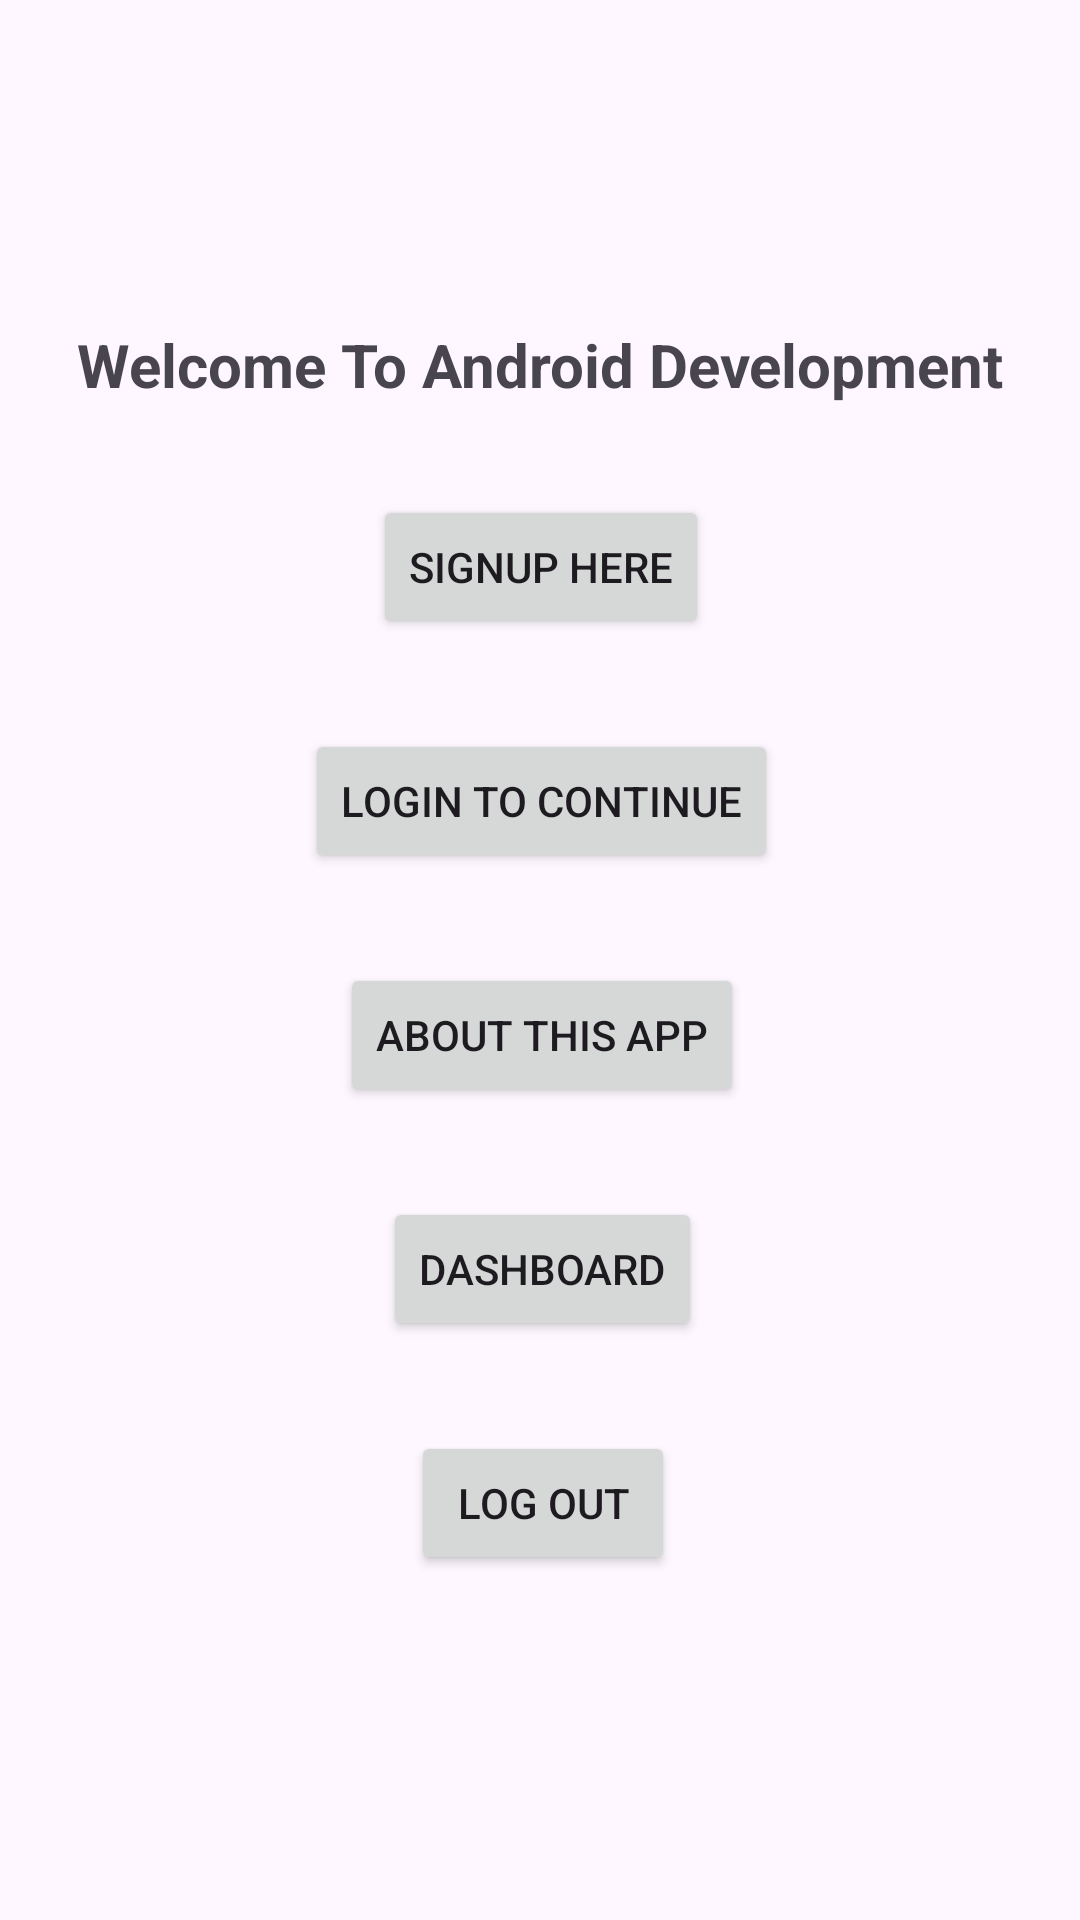

Reconstruct the res/layout file that produces this screen, plus the resources it refers to.
<!-- AndroidManifest.xml: application theme Base.Theme.AssignmentFour_Spreferences -->
<!-- res/layout/activity_start.xml -->
<?xml version="1.0" encoding="utf-8"?>
<androidx.constraintlayout.widget.ConstraintLayout xmlns:android="http://schemas.android.com/apk/res/android"
    xmlns:app="http://schemas.android.com/apk/res-auto"
    xmlns:tools="http://schemas.android.com/tools"
    android:layout_width="match_parent"
    android:layout_height="match_parent"
    tools:context=".StartActivity">

    <TextView
        android:id="@+id/textView8"
        android:layout_width="wrap_content"
        android:layout_height="wrap_content"
        android:layout_marginTop="108dp"
        android:text="Welcome To Android Development"
        android:textSize="20sp"
        android:textStyle="bold"
        app:layout_constraintEnd_toEndOf="parent"
        app:layout_constraintStart_toStartOf="parent"
        app:layout_constraintTop_toTopOf="parent" />

    <Button
        android:id="@+id/signup_button"
        android:layout_width="wrap_content"
        android:layout_height="wrap_content"
        android:layout_marginTop="30dp"
        android:text="Signup Here"
        app:layout_constraintEnd_toEndOf="@+id/textView8"
        app:layout_constraintStart_toStartOf="@+id/textView8"
        app:layout_constraintTop_toBottomOf="@+id/textView8" />

    <Button
        android:id="@+id/login_button"
        android:layout_width="wrap_content"
        android:layout_height="wrap_content"
        android:layout_marginTop="30dp"
        android:text="Login To Continue"
        app:layout_constraintEnd_toEndOf="@+id/signup_button"
        app:layout_constraintStart_toStartOf="@+id/signup_button"
        app:layout_constraintTop_toBottomOf="@+id/signup_button" />

    <Button
        android:id="@+id/about_button"
        android:layout_width="wrap_content"
        android:layout_height="wrap_content"
        android:layout_marginTop="30dp"
        android:text="About This App"
        app:layout_constraintEnd_toEndOf="@+id/login_button"
        app:layout_constraintStart_toStartOf="@+id/login_button"
        app:layout_constraintTop_toBottomOf="@+id/login_button" />

    <Button
        android:id="@+id/dashboard_button"
        android:layout_width="wrap_content"
        android:layout_height="wrap_content"
        android:layout_marginTop="30dp"
        android:text="Dashboard"
        app:layout_constraintEnd_toEndOf="@+id/about_button"
        app:layout_constraintStart_toStartOf="@+id/about_button"
        app:layout_constraintTop_toBottomOf="@+id/about_button" />

    <Button
        android:id="@+id/logout_button"
        android:layout_width="wrap_content"
        android:layout_height="wrap_content"
        android:layout_marginTop="30dp"
        android:text="Log Out"
        app:layout_constraintEnd_toEndOf="@+id/dashboard_button"
        app:layout_constraintStart_toStartOf="@+id/dashboard_button"
        app:layout_constraintTop_toBottomOf="@+id/dashboard_button" />
</androidx.constraintlayout.widget.ConstraintLayout>
<!-- resources referenced by this layout -->
<resources>
  <style name="Base.Theme.AssignmentFour_Spreferences" parent="Theme.Material3.DayNight.NoActionBar">
          
          
      </style>
</resources>
